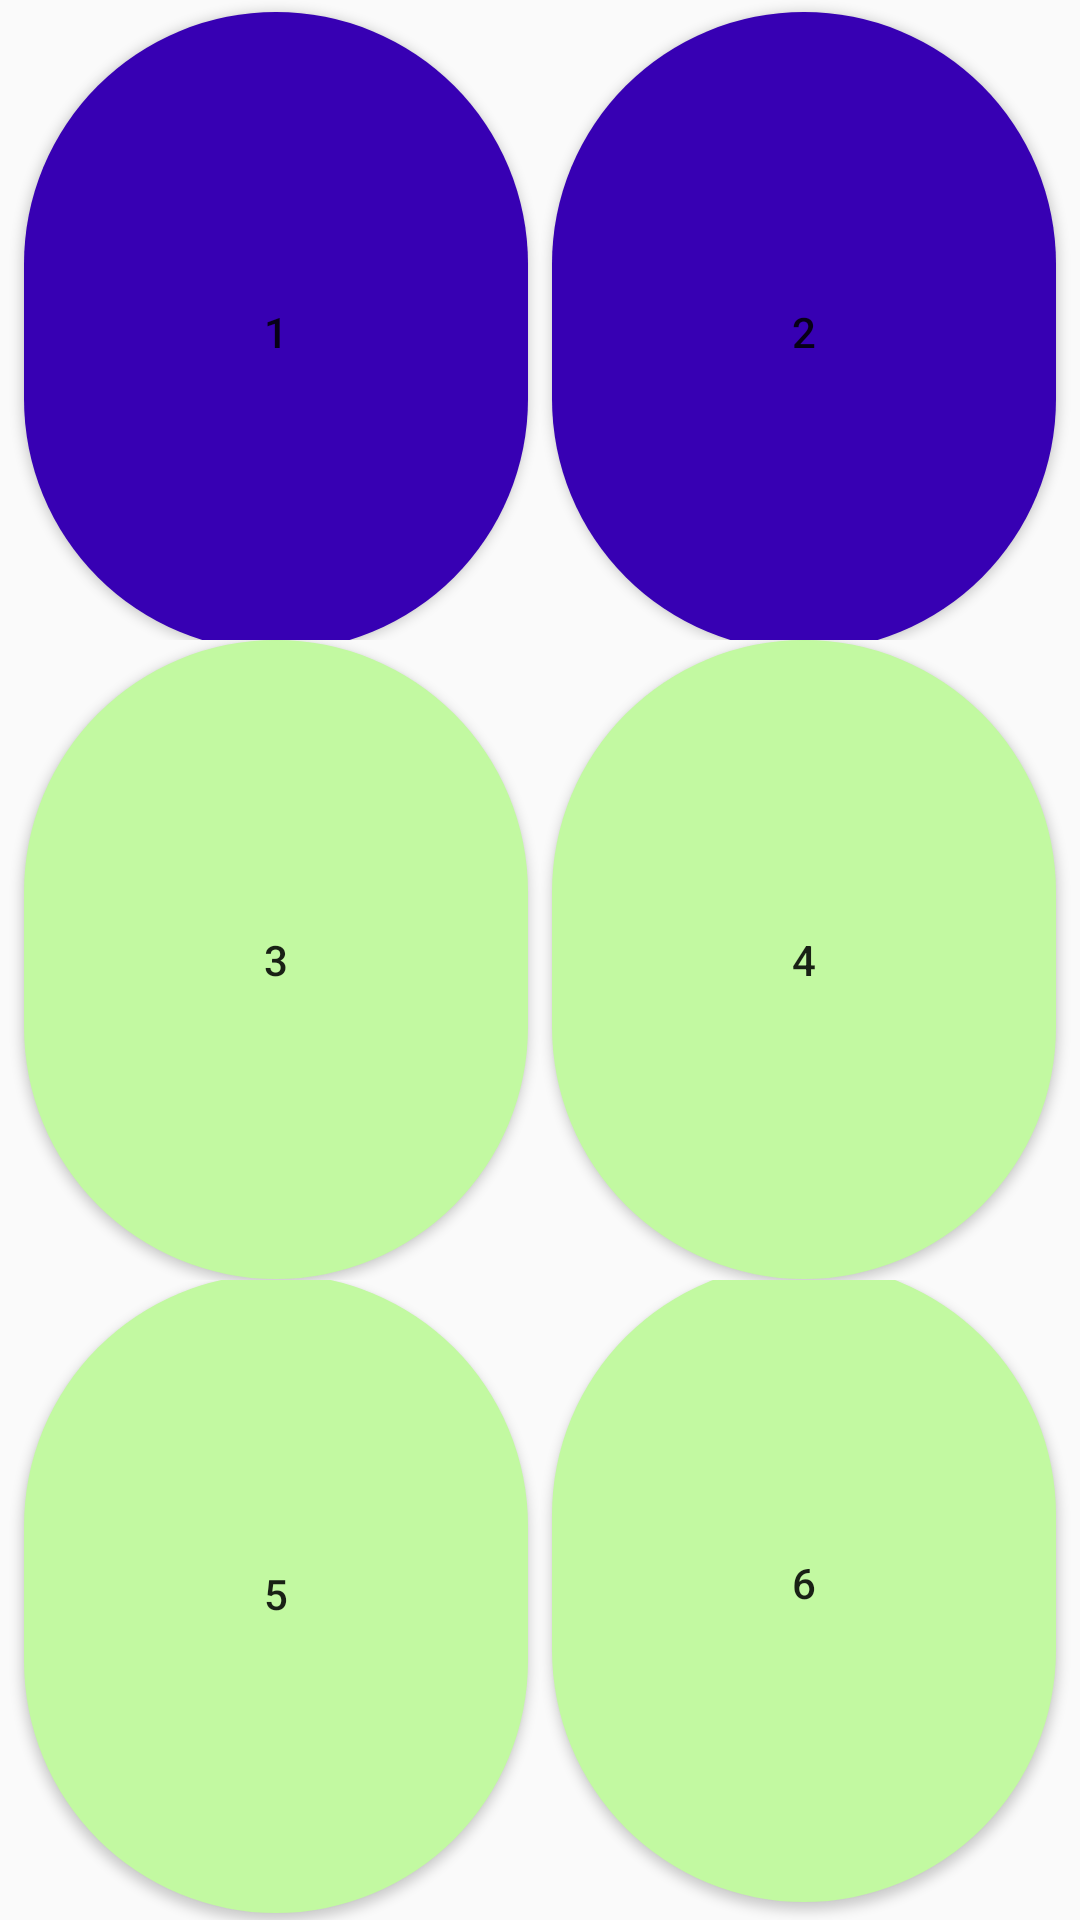

Android layout source for this screen:
<!-- AndroidManifest.xml: application theme Theme.ProyectoDAM -->
<!-- res/layout/activity_c.xml -->
<LinearLayout
    xmlns:android="http://schemas.android.com/apk/res/android"
    android:layout_width="match_parent"
    android:layout_height="match_parent"
    android:orientation="vertical"
    android:gravity="center">

    <LinearLayout
        android:layout_width="match_parent"
        android:layout_height="0dp"
        android:layout_weight="1"
        android:gravity="center"
        android:orientation="horizontal">

        <Button
            android:id="@+id/button1"
            android:layout_width="0dp"
            android:layout_height="213dp"
            android:layout_marginLeft="8dp"
            android:layout_marginTop="4dp"
            android:layout_marginRight="4dp"
            android:layout_marginBottom="0dp"
            android:layout_weight="1"
            android:background="@drawable/rounded_button"
            android:text="1" />

        <Button
            android:id="@+id/button2"
            android:layout_width="0dp"
            android:layout_height="213dp"
            android:layout_marginLeft="4dp"
            android:layout_marginRight="8dp"
            android:layout_marginTop="4dp"
            android:layout_marginBottom="0dp"
            android:layout_weight="1"
            android:background="@drawable/rounded_button"
            android:text="2" />

    </LinearLayout>

    <LinearLayout
        android:layout_width="match_parent"
        android:layout_height="0dp"
        android:layout_weight="1"
        android:gravity="center"
        android:orientation="horizontal">

        <Button
            android:id="@+id/button3"
            android:layout_width="0dp"
            android:layout_height="213dp"
            android:layout_marginLeft="8dp"
            android:layout_marginRight="4dp"
            android:layout_marginTop="-2dp"
            android:layout_marginBottom="-2dp"
            android:layout_weight="1"
            android:background="@drawable/rounded_buttonverde"
            android:text="3" />

        <Button
            android:id="@+id/button4"
            android:layout_width="0dp"
            android:layout_height="213dp"
            android:layout_marginLeft="4dp"
            android:layout_marginRight="8dp"
            android:layout_marginTop="-2dp"
            android:layout_marginBottom="-2dp"
            android:layout_weight="1"
            android:background="@drawable/rounded_buttonverde"
            android:text="4" />

    </LinearLayout>

    <LinearLayout
        android:layout_width="match_parent"
        android:layout_height="0dp"
        android:layout_weight="1"
        android:gravity="center"
        android:orientation="horizontal">

        <Button
            android:id="@+id/button5"
            android:layout_width="0dp"
            android:layout_height="213dp"
            android:layout_marginLeft="8dp"
            android:layout_marginRight="4dp"
            android:layout_marginTop="0dp"
            android:layout_marginBottom="2dp"
            android:layout_weight="1"
            android:background="@drawable/rounded_buttonverde"
            android:text="5" />

        <Button
            android:id="@+id/button6"
            android:layout_width="0dp"
            android:layout_height="213dp"
            android:layout_marginLeft="4dp"
            android:layout_marginRight="8dp"
            android:layout_marginTop="-2dp"
            android:layout_marginBottom="4dp"
            android:layout_weight="1"
            android:background="@drawable/rounded_buttonverde"
            android:text="6" />
    </LinearLayout>
</LinearLayout>
<!-- resources referenced by this layout -->
<resources>
  <!-- drawable rounded_button (drawable) -->
  <shape xmlns:android="http://schemas.android.com/apk/res/android"
      android:shape="rectangle">
      <solid android:color="@color/purple_700" />
      <corners android:radius="250dp" />
  </shape>
  <!-- drawable rounded_buttonverde (drawable) -->
  <shape xmlns:android="http://schemas.android.com/apk/res/android"
      android:shape="rectangle">
      <solid android:color="@color/verdePastel" />
      <corners android:radius="250dp" />
  </shape>
  <style name="Theme.ProyectoDAM" parent="Theme.AppCompat.Light.NoActionBar">
          
          <item name="colorPrimary">@color/purple_500</item>
          <item name="colorPrimaryVariant">@color/purple_700</item>
          <item name="colorOnPrimary">@color/white</item>
          
          <item name="colorSecondary">@color/teal_200</item>
          <item name="colorSecondaryVariant">@color/teal_700</item>
          <item name="colorOnSecondary">@color/black</item>
          
          
      </style>
  <color name="purple_700">#FF3700B3</color>
  <color name="verdePastel">#C2F9A1</color>
  <color name="purple_500">#FF6200EE</color>
  <color name="white">#FFFFFFFF</color>
  <color name="teal_200">#FF03DAC5</color>
  <color name="teal_700">#FF018786</color>
  <color name="black">#FF000000</color>
</resources>
